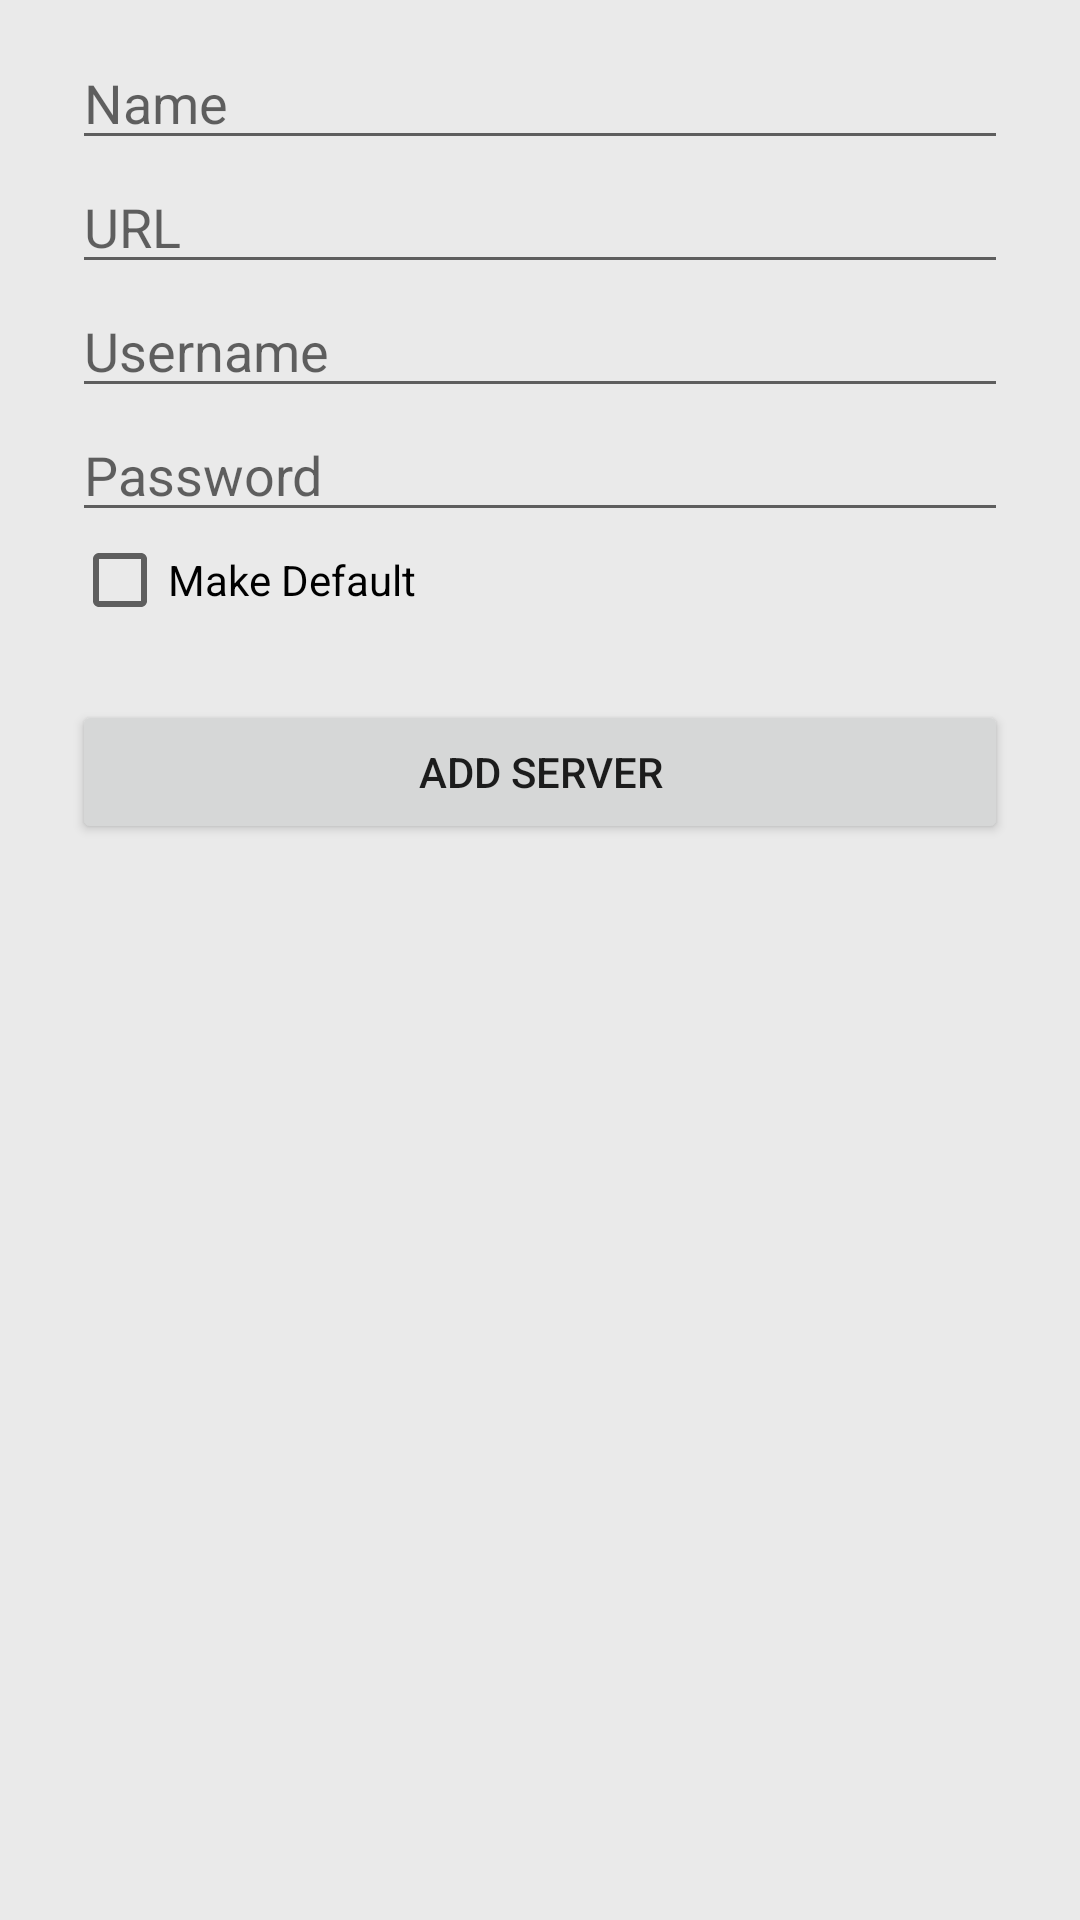

Write the Android layout XML for this screen, with the resource values it uses.
<!-- AndroidManifest.xml: application theme AppTheme -->
<!-- res/layout/fragment_manage_servers.xml -->
<LinearLayout
    xmlns:android="http://schemas.android.com/apk/res/android"
    android:layout_width="match_parent"
    android:layout_height="match_parent"
    android:orientation="vertical"
    android:paddingLeft="24dp"
    android:paddingRight="24dp"
    android:paddingTop="12dp">

    
    
    
    
    

    
    <EditText
        android:id="@+id/input_name"
        android:layout_width="match_parent"
        android:layout_height="wrap_content"
        android:hint="@string/name"
        android:inputType="textCapWords"/>

    
    <EditText
        android:id="@+id/input_url"
        android:layout_width="match_parent"
        android:layout_height="wrap_content"
        android:hint="@string/url"
        android:inputType="textUri"/>

    
    <EditText
        android:id="@+id/input_username"
        android:layout_width="match_parent"
        android:layout_height="wrap_content"
        android:hint="@string/username"
        android:inputType="text"/>

    
    <EditText
        android:id="@+id/input_password"
        android:layout_width="match_parent"
        android:layout_height="wrap_content"
        android:hint="@string/password"
        android:inputType="textPassword"/>

    
    <CheckBox
        android:id="@+id/make_default"
        android:layout_width="wrap_content"
        android:layout_height="wrap_content"
        android:text="@string/make_default"/>

    <Button
        android:id="@+id/add_server"
        android:layout_width="match_parent"
        android:layout_height="wrap_content"
        android:layout_marginBottom="24dp"
        android:layout_marginTop="24dp"
        android:padding="12dp"
        android:text="@string/add_server"/>
</LinearLayout>
<!-- resources referenced by this layout -->
<resources>
  <string name="add_server">Add Server</string>
  <string name="make_default">Make Default</string>
  <string name="name">Name</string>
  <string name="password">Password</string>
  <string name="url">URL</string>
  <string name="username">Username</string>
  <style name="AppTheme" parent="Theme.AppCompat.Light.NoActionBar">
          
          <item name="colorPrimary">@color/colorPrimary</item>
          <item name="colorPrimaryDark">@color/colorPrimaryDark</item>
          <item name="colorAccent">@color/colorAccent</item>
          <item name="android:windowBackground">@color/almost_white</item>
      </style>
  <color name="colorPrimary">@color/dark_grey</color>
  <color name="colorPrimaryDark">@color/dark_grey</color>
  <color name="colorAccent">@color/dark_blue</color>
  <color name="almost_white">#eaeaea</color>
  <color name="dark_grey">#333</color>
  <color name="dark_blue">#26477B</color>
</resources>
